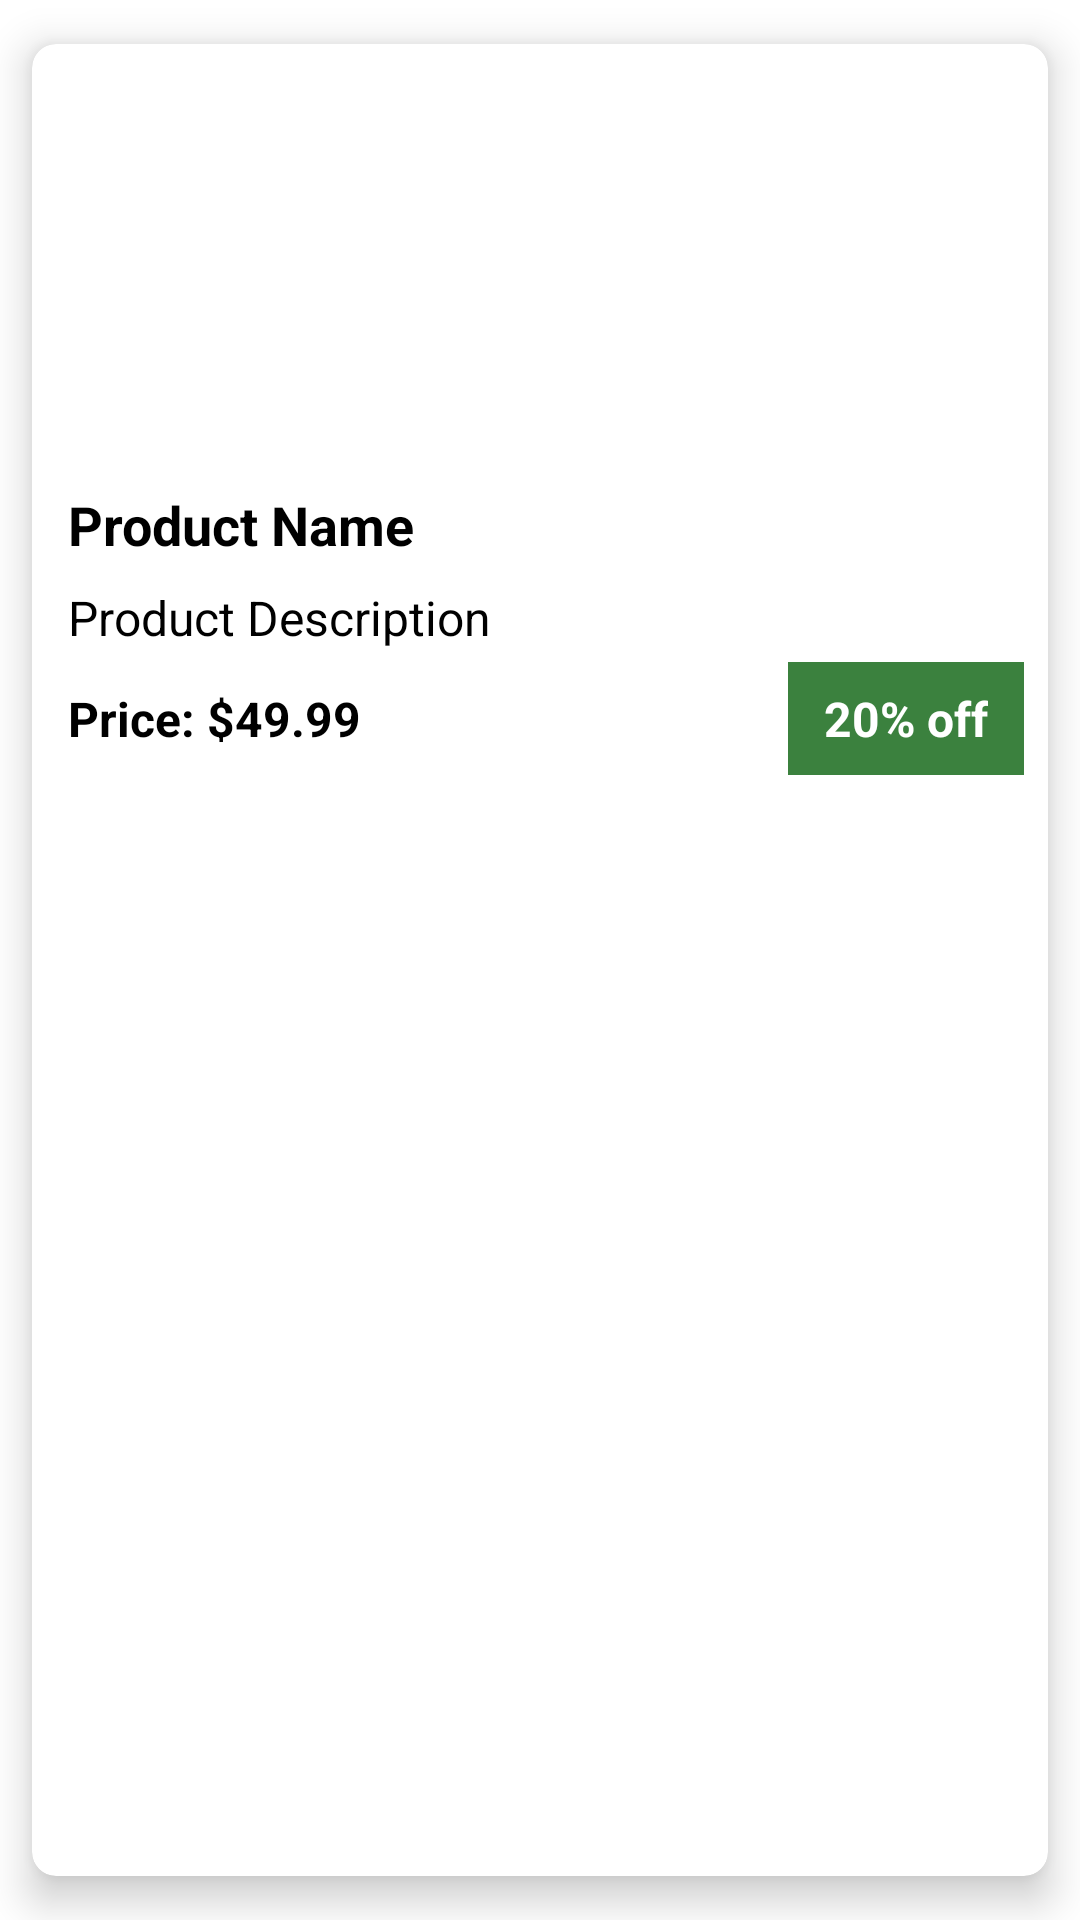

Produce the Android XML layout that renders to this screen, including the resource entries it uses.
<!-- AndroidManifest.xml: application theme Theme.WishMart -->
<!-- res/layout/product_design.xml -->
<?xml version="1.0" encoding="utf-8"?>
<androidx.cardview.widget.CardView xmlns:android="http://schemas.android.com/apk/res/android"
    xmlns:app="http://schemas.android.com/apk/res-auto"
    android:id="@+id/cardView"
    android:layout_width="match_parent"
    android:layout_height="wrap_content"
    android:layout_margin="0dp"
    android:layout_marginBottom="8dp"
    android:layout_marginTop="8dp"
    app:cardBackgroundColor="@color/white"
    app:cardCornerRadius="8dp"
    app:cardElevation="8dp"
    app:cardUseCompatPadding="true"
    app:contentPadding="8dp">

    <LinearLayout
        android:layout_width="match_parent"
        android:layout_height="wrap_content"
        android:orientation="vertical">

        <ImageView
            android:id="@+id/product_image"
            android:layout_width="match_parent"
            android:layout_height="120dp"
            android:layout_marginBottom="16dp"
            android:scaleType="centerCrop"
            android:src="@mipmap/ic_launcher" />

        <TextView
            android:id="@+id/product_name"
            android:layout_width="match_parent"
            android:layout_height="wrap_content"
            android:padding="4dp"
            android:text="Product Name"
            android:textColor="@color/black"
            android:textSize="18sp"
            android:textStyle="bold" />

        <TextView
            android:id="@+id/product_description"
            android:layout_width="match_parent"
            android:layout_height="wrap_content"
            android:padding="4dp"
            android:text="Product Description"
            android:textColor="@color/black"
            android:textSize="16sp" />

        <LinearLayout
            android:layout_width="match_parent"
            android:layout_height="wrap_content"
            android:gravity="bottom"
            android:orientation="horizontal">

            <TextView
                android:id="@+id/product_price"
                android:layout_width="wrap_content"
                android:layout_height="wrap_content"
                android:layout_weight="1"
                android:padding="4dp"
                android:text="Price: $49.99"
                android:textColor="@color/black"
                android:textSize="16sp"
                android:textStyle="bold" />

            <TextView
                android:id="@+id/product_discount"
                android:layout_width="wrap_content"
                android:layout_height="wrap_content"
                android:background="@color/green"
                android:paddingHorizontal="12dp"
                android:paddingVertical="8dp"
                android:text="20% off"
                android:textColor="@color/white"
                android:textSize="16sp"
                android:textStyle="bold" />

        </LinearLayout>

    </LinearLayout>

</androidx.cardview.widget.CardView>
<!-- resources referenced by this layout -->
<resources>
  <color name="black">#FF000000</color>
  <color name="green">#3B813E</color>
  <color name="white">#FFFFFFFF</color>
  <style name="Theme.WishMart" parent="Theme.MaterialComponents.DayNight.DarkActionBar">
          
          <item name="colorPrimary">@color/green</item>
          <item name="colorPrimaryVariant">@color/green</item>
          <item name="colorOnPrimary">@color/white</item>
          
          <item name="colorSecondary">@color/teal_200</item>
          <item name="colorSecondaryVariant">@color/teal_700</item>
          <item name="colorOnSecondary">@color/black</item>
          
          <item name="android:statusBarColor">?attr/colorPrimaryVariant</item>
          
      </style>
  <color name="teal_200">#FF03DAC5</color>
  <color name="teal_700">#FF018786</color>
</resources>
